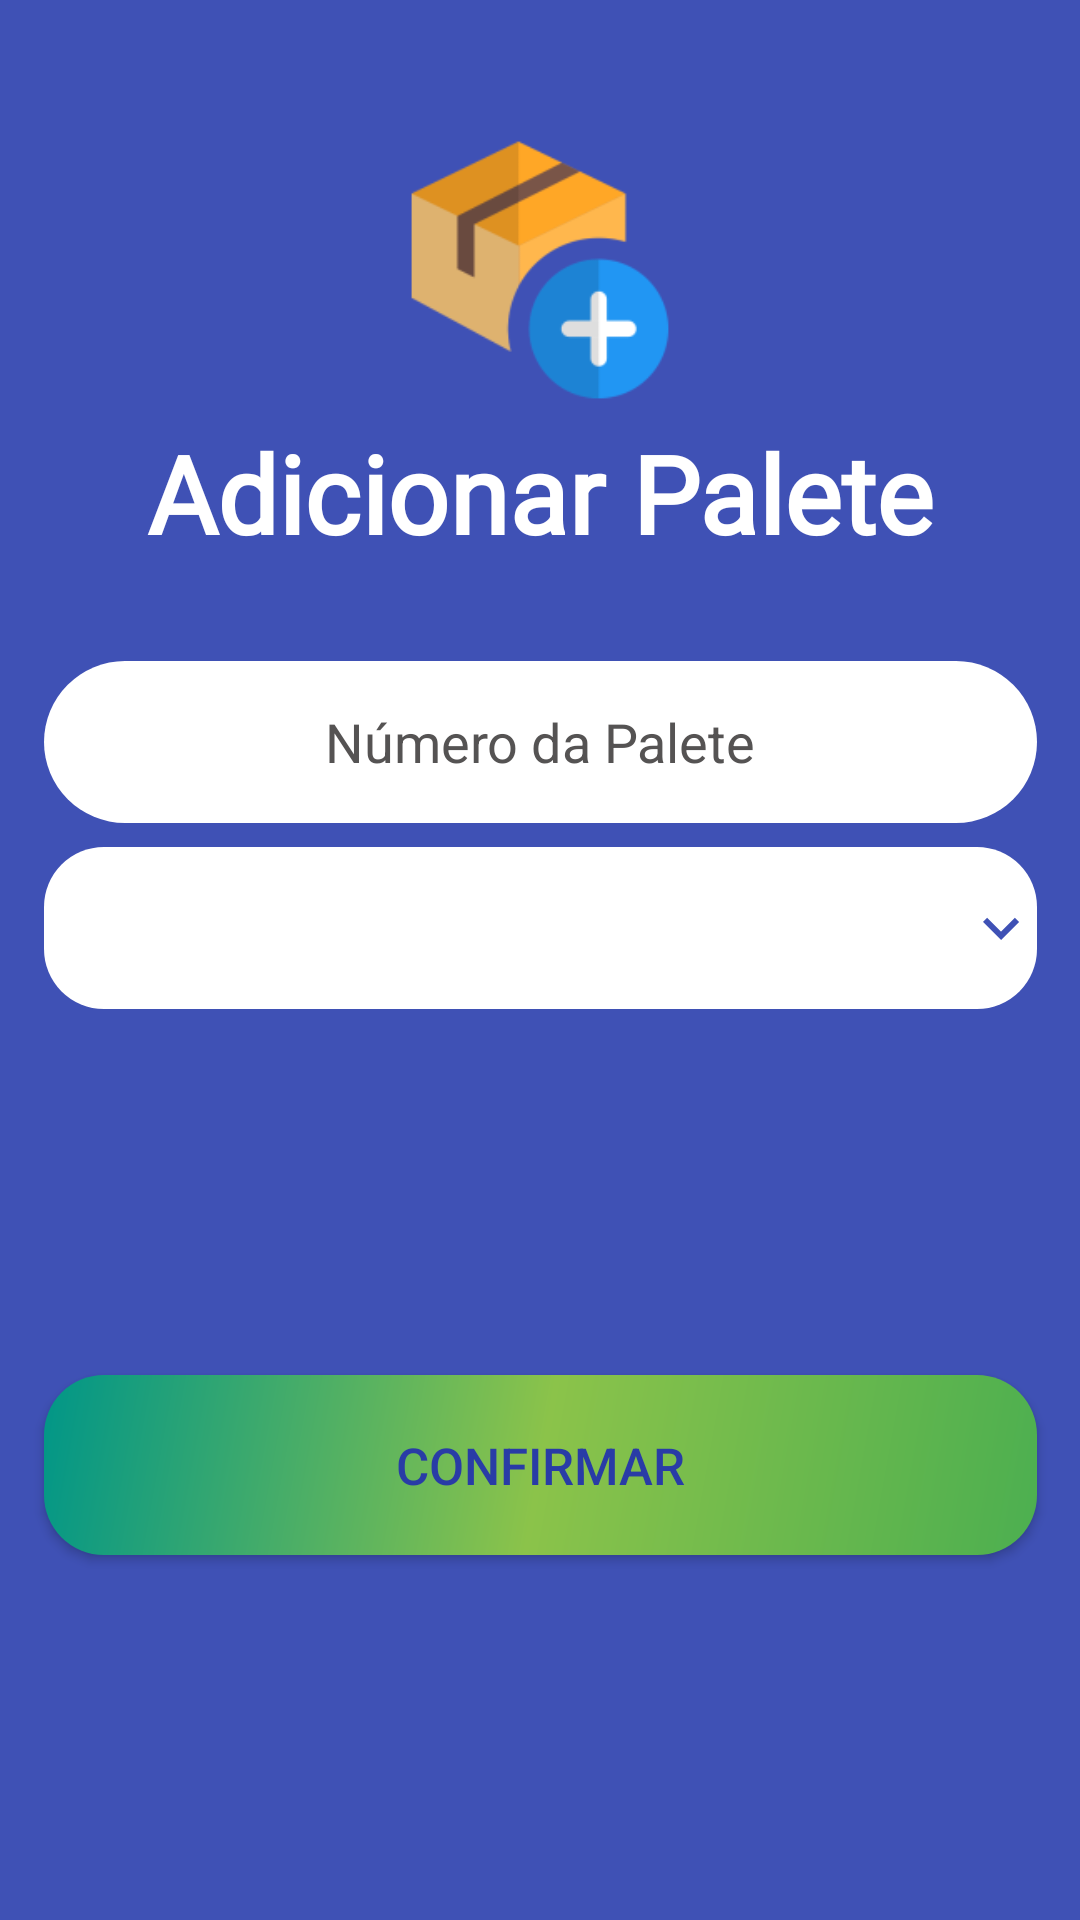

Here is an Android app screen rendered from its layout file. Give the layout XML and the strings, colors and styles it references.
<!-- AndroidManifest.xml: application theme AppTheme -->
<!-- res/layout/activity_new_palete.xml -->
<?xml version="1.0" encoding="utf-8"?>
<androidx.constraintlayout.widget.ConstraintLayout xmlns:android="http://schemas.android.com/apk/res/android"
    xmlns:app="http://schemas.android.com/apk/res-auto"
    xmlns:tools="http://schemas.android.com/tools"
    android:layout_width="match_parent"
    android:layout_height="match_parent"
    tools:context=".Activities.NewPaleteActivity"
    android:background="#3F51B5">

    <ImageView
        android:id="@+id/imageView"
        android:layout_width="180dp"
        android:layout_height="180dp"
        android:background="@mipmap/ic_nova_palete_foreground"

        android:contentDescription="@string/img_new_palete"
        app:layout_constraintEnd_toEndOf="parent"
        app:layout_constraintStart_toStartOf="parent"
        app:layout_constraintTop_toTopOf="parent" />

    <TextView
        android:id="@+id/appTittle"
        android:layout_width="wrap_content"
        android:layout_height="wrap_content"
        android:layout_marginTop="140dp"
        android:fontFamily="@font/audiowide"
        android:text="@string/adicionar_palete"
        android:textColor="#FFFFFF"
        android:textSize="36sp"
        android:textStyle="bold"
        app:layout_constraintEnd_toEndOf="parent"
        app:layout_constraintStart_toStartOf="parent"
        app:layout_constraintTop_toTopOf="parent" />

    <EditText
        android:id="@+id/txt_palete_nb"
        android:layout_width="331dp"
        android:layout_height="54dp"
        android:layout_marginTop="32dp"
        android:autofillHints="@string/n_mero_palete"
        android:background="@drawable/txt_field_white"
        android:hint="@string/n_mero_palete"
        android:inputType="text"
        android:textAlignment="center"
        android:textColorHint="#555353"
        app:layout_constraintEnd_toEndOf="parent"
        app:layout_constraintStart_toStartOf="parent"
        app:layout_constraintTop_toBottomOf="@+id/appTittle" />

    <androidx.appcompat.widget.AppCompatSpinner
        android:id="@+id/spinner_warehouse"
        android:layout_width="331dp"
        android:layout_height="54dp"
        android:layout_marginTop="8dp"
        android:background="@drawable/bg_spinner_warehouse"
        android:spinnerMode="dropdown"
        app:layout_constraintEnd_toEndOf="parent"
        app:layout_constraintStart_toStartOf="parent"
        app:layout_constraintTop_toBottomOf="@+id/txt_palete_nb"
        android:textAlignment="center" />

    <Button
        android:id="@+id/btn_confirm_new_palete"
        android:layout_width="331dp"
        android:layout_height="60dp"
        android:background="@drawable/bg_gradient_button_confirm"
        android:text="@string/confirmar"
        android:textAlignment="center"
        android:textColor="#293CA6"
        android:textSize="17sp"
        app:layout_constraintBottom_toBottomOf="parent"
        app:layout_constraintEnd_toEndOf="parent"
        app:layout_constraintStart_toStartOf="parent"
        app:layout_constraintTop_toBottomOf="@+id/spinner_warehouse" />

</androidx.constraintlayout.widget.ConstraintLayout>
<!-- resources referenced by this layout -->
<resources>
  <!-- drawable bg_gradient_button_confirm (drawable) -->
  <?xml version="1.0" encoding="utf-8"?>
  <shape xmlns:android="http://schemas.android.com/apk/res/android">
      <gradient
          android:startColor="#4CAF50"
          android:centerColor="#8BC34A"
          android:endColor="#009688"
          android:angle="135" />
      <corners android:radius="20dp" />
  </shape>
  <!-- drawable bg_spinner_warehouse (drawable) -->
  <?xml version="1.0" encoding="utf-8"?>
  <selector xmlns:android="http://schemas.android.com/apk/res/android">
      <item>
          <layer-list>
              <item>
                  <shape>
                      <solid android:color="#FFF" />
                      <corners android:radius="20dp" />
                  </shape>
              </item>
              <item android:gravity="end|center_vertical" android:drawable="@drawable/ic_arrow_down" />
          </layer-list>
      </item>
  </selector>
  <!-- drawable txt_field_white (drawable) -->
  <?xml version="1.0" encoding="utf-8"?>
  <shape xmlns:android="http://schemas.android.com/apk/res/android">
      <solid
          android:color="#FFF"/>
      <corners
          android:radius="200dp"/>
  </shape>
  <!-- mipmap ic_nova_palete_foreground: png bitmap (mipmap-hdpi, 3081 bytes) -->
  <string name="adicionar_palete">Adicionar Palete</string>
  <string name="confirmar">Confirmar</string>
  <string name="img_new_palete">img_new_palete</string>
  <string name="n_mero_palete">Número da Palete</string>
  <style name="AppTheme" parent="Theme.AppCompat.Light.NoActionBar">
          
          <item name="colorPrimary">#2196F3</item>
          <item name="colorPrimaryDark">#FF5722</item>
          <item name="colorAccent">#009688</item>
      </style>
  <!-- drawable ic_arrow_down (drawable) -->
  <vector android:height="24dp"
      android:tint="#3F51B5"
      android:viewportHeight="24"
      android:viewportWidth="24"
      android:width="24dp"
      xmlns:android="http://schemas.android.com/apk/res/android">
      <path
          android:fillColor="@android:color/white"
          android:pathData="M7.41,8.59L12,13.17l4.59,-4.58L18,10l-6,6 -6,-6 1.41,-1.41z" />
  </vector>
</resources>
